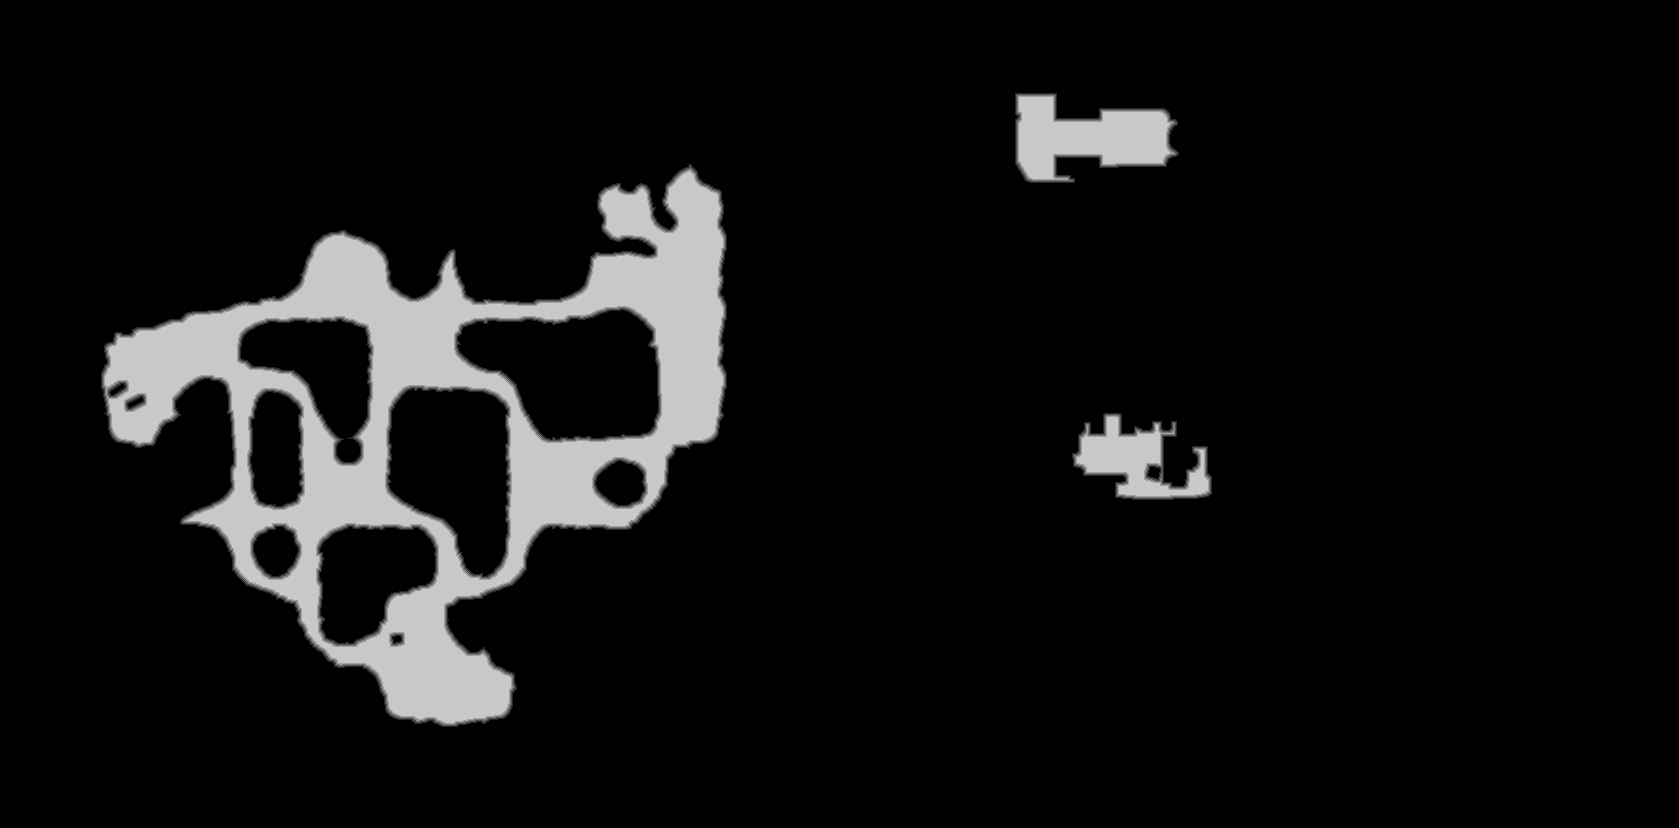

Values plotted in this chart, from the file beside it:
truth	truth_2280fab53f0.tsv
layer	melee
source	walk_0
read	2026-09-29 19:39:43
width	1679
height	828
stride	840
base	0x22800cc0000
origin	0x280010
score	0.9905
iou_melee	0.9905
iou_ranged	0.1100
nibble	0	1254395
nibble	1	8078
nibble	2	8088
nibble	3	8039
nibble	4	7957
nibble	5	103655
